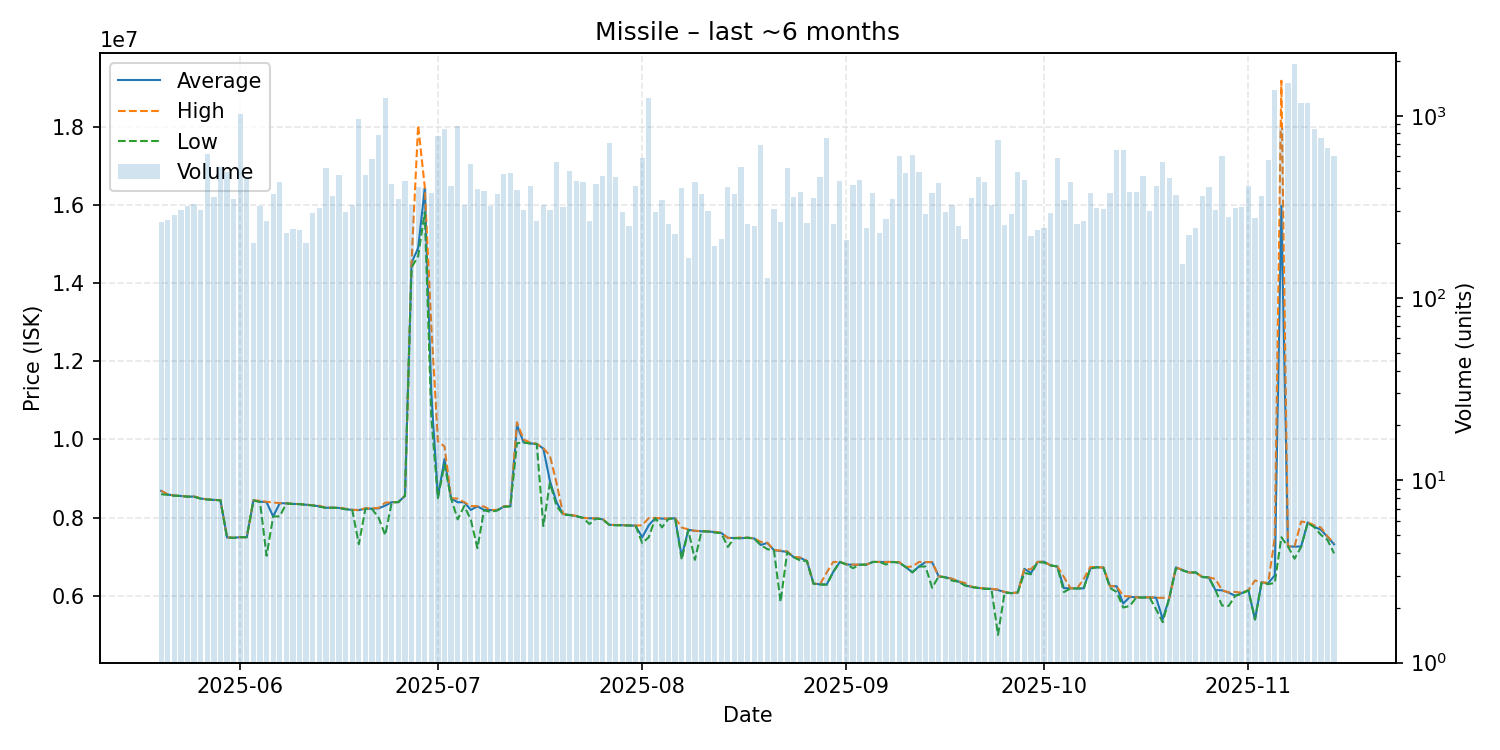

The table this chart was drawn from, first rows:
date, average, highest, lowest, order_count, volume
2025-05-20, 8685000, 8690000, 8598000, 73, 262
2025-05-21, 8592000, 8595000, 8584000, 88, 269
2025-05-22, 8562000, 8565000, 8561000, 67, 287
2025-05-23, 8555000, 8558000, 8554000, 84, 306
2025-05-24, 8537000, 8538000, 8536000, 97, 318
2025-05-25, 8539000, 8542000, 8536000, 97, 329
2025-05-26, 8488000, 8492000, 8483000, 87, 303
2025-05-27, 8467000, 8469000, 8464000, 121, 621
2025-05-28, 8454000, 8455000, 8453000, 87, 359
2025-05-29, 8445000, 8448000, 8443000, 122, 525
2025-05-30, 7493000, 7494000, 7492000, 88, 490
2025-05-31, 7484000, 7486000, 7481000, 91, 349
2025-06-01, 7500000, 7500000, 7500000, 124, 1025
2025-06-02, 7500000, 7500000, 7500000, 88, 461
2025-06-03, 8440000, 8440000, 8440000, 74, 200
2025-06-04, 8409000, 8433000, 8400000, 83, 321
2025-06-05, 8396000, 8405000, 7025000, 72, 265
2025-06-06, 8031000, 8388000, 8029000, 97, 370
2025-06-07, 8370000, 8371000, 8032000, 86, 435
2025-06-08, 8365000, 8367000, 8364000, 80, 227
2025-06-09, 8351000, 8354000, 8348000, 78, 238
2025-06-10, 8347000, 8348000, 8346000, 78, 236
2025-06-11, 8329000, 8329000, 8327000, 68, 200
2025-06-12, 8318000, 8319000, 8310000, 75, 292
2025-06-13, 8285000, 8302500, 8282000, 90, 311
2025-06-14, 8253000, 8259000, 8250000, 109, 515
2025-06-15, 8254000, 8256000, 8252000, 99, 362
2025-06-16, 8249000, 8252000, 8247000, 87, 472
2025-06-17, 8216000, 8229000, 8215000, 98, 297
2025-06-18, 8198000, 8199000, 8197000, 91, 326
2025-06-19, 8193000, 8196000, 7320000, 156, 959
2025-06-20, 8230000, 8240000, 8229000, 96, 472
2025-06-21, 8228000, 8238000, 8222000, 132, 577
2025-06-22, 8238000, 8250000, 7999000, 143, 783
2025-06-23, 8307000, 8383000, 7550000, 140, 1247
2025-06-24, 8395000, 8395000, 8394000, 93, 420
2025-06-25, 8397000, 8398000, 8396000, 107, 350
2025-06-26, 8559000, 8559000, 8558000, 132, 439
2025-06-27, 14520000, 14540000, 14400000, 100, 326
2025-06-28, 14900000, 18040000, 14690000, 134, 407
2025-06-29, 16420000, 16470000, 15810000, 96, 403
2025-06-30, 11185000, 12910000, 10550000, 107, 378
2025-07-01, 8522000, 9951000, 8500000, 125, 779
2025-07-02, 9500000, 9822000, 9360000, 122, 843
2025-07-03, 8493000, 8498000, 8492000, 98, 411
2025-07-04, 8394000, 8485000, 7955000, 139, 879
2025-07-05, 8393000, 8394000, 8300000, 79, 322
2025-07-06, 8198000, 8297000, 7944000, 126, 541
2025-07-07, 8288000, 8293000, 7218000, 86, 396
2025-07-08, 8198000, 8284000, 8191000, 74, 387
2025-07-09, 8192000, 8195000, 8144500, 90, 321
2025-07-10, 8188000, 8199000, 8185000, 81, 371
2025-07-11, 8280000, 8289000, 8279000, 96, 478
2025-07-12, 8292000, 8297000, 8290000, 123, 487
2025-07-13, 10370000, 10440000, 9905000, 127, 393
2025-07-14, 9925000, 10000000, 9921000, 89, 305
2025-07-15, 9900000, 9921000, 9897000, 121, 411
2025-07-16, 9885000, 9888000, 9884000, 84, 265
2025-07-17, 9767000, 9777500, 7786000, 73, 323
2025-07-18, 8937000, 9585000, 8898000, 78, 303
... 119 more rows
